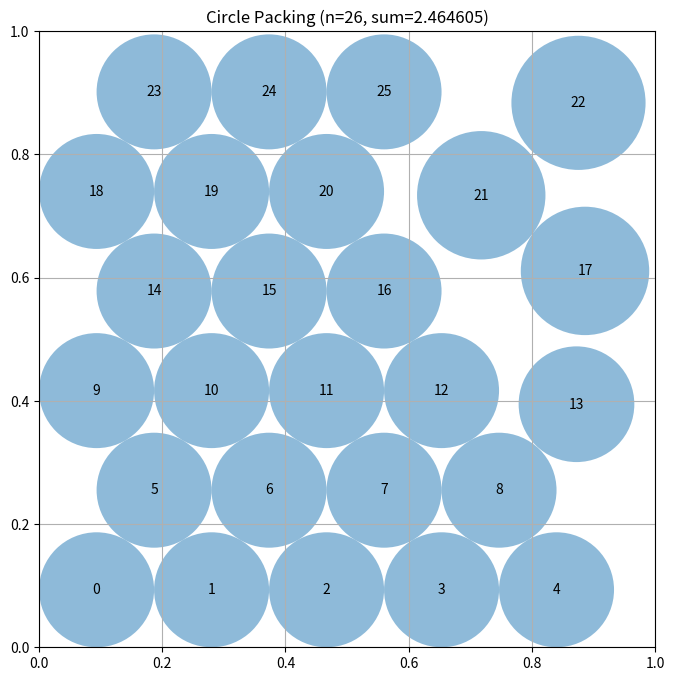

Here is the Python script that generated this plot:
# EVOLVE-BLOCK-START
import numpy as np

def _hex_grid(s):
    v = s * np.sqrt(3) / 2
    pts = []
    y, row = s / 2, 0
    while y <= 1 - s / 2:
        off = 0 if row % 2 == 0 else s / 2
        xs = np.arange(s / 2 + off, 1 - s / 2 + 1e-9, s)
        for x in xs:
            pts.append([x, y])
        y += v
        row += 1
    return np.array(pts)

def _max_radii(c):
    border = np.minimum.reduce([c[:, 0], c[:, 1], 1 - c[:, 0], 1 - c[:, 1]])
    d = np.linalg.norm(c[:, None, :] - c[None, :, :], axis=2)
    np.fill_diagonal(d, np.inf)
    return np.minimum(border, d.min(axis=1) / 2)

def construct_packing():
    best_sum, best_c, best_r = -1.0, None, None
    for s in np.linspace(0.12, 0.22, 31):
        pts = _hex_grid(s)
        if pts.shape[0] < 26:
            continue
        c = pts[:26]
        r = _max_radii(c)
        total = r.sum()
        if total > best_sum:
            best_sum, best_c, best_r = total, c, r

    # Simple stochastic hill‑climbing refinement
    rng = np.random.default_rng()
    c = best_c.copy()
    cur = best_sum
    stagn = 0
    while stagn < 2000:
        i = rng.integers(26)
        new_center = rng.random(2)
        old = c[i].copy()
        c[i] = new_center
        r = _max_radii(c)
        total = r.sum()
        if total > cur:
            cur, best_c, best_r = total, c.copy(), r.copy()
            stagn = 0
        else:
            c[i] = old
            stagn += 1
    return best_c, best_r, cur
# EVOLVE-BLOCK-END


# This part remains fixed (not evolved)
def run_packing():
    """Run the circle packing constructor for n=26"""
    centers, radii, sum_radii = construct_packing()
    return centers, radii, sum_radii


def visualize(centers, radii):
    """
    Visualize the circle packing

    Args:
        centers: np.array of shape (n, 2) with (x, y) coordinates
        radii: np.array of shape (n) with radius of each circle
    """
    import matplotlib.pyplot as plt
    from matplotlib.patches import Circle

    fig, ax = plt.subplots(figsize=(8, 8))

    # Draw unit square
    ax.set_xlim(0, 1)
    ax.set_ylim(0, 1)
    ax.set_aspect("equal")
    ax.grid(True)

    # Draw circles
    for i, (center, radius) in enumerate(zip(centers, radii)):
        circle = Circle(center, radius, alpha=0.5)
        ax.add_patch(circle)
        ax.text(center[0], center[1], str(i), ha="center", va="center")

    plt.title(f"Circle Packing (n={len(centers)}, sum={sum(radii):.6f})")
    plt.show()


if __name__ == "__main__":
    centers, radii, sum_radii = run_packing()
    print(f"Sum of radii: {sum_radii}")
    # AlphaEvolve improved this to 2.635

    # Uncomment to visualize:
    visualize(centers, radii)
